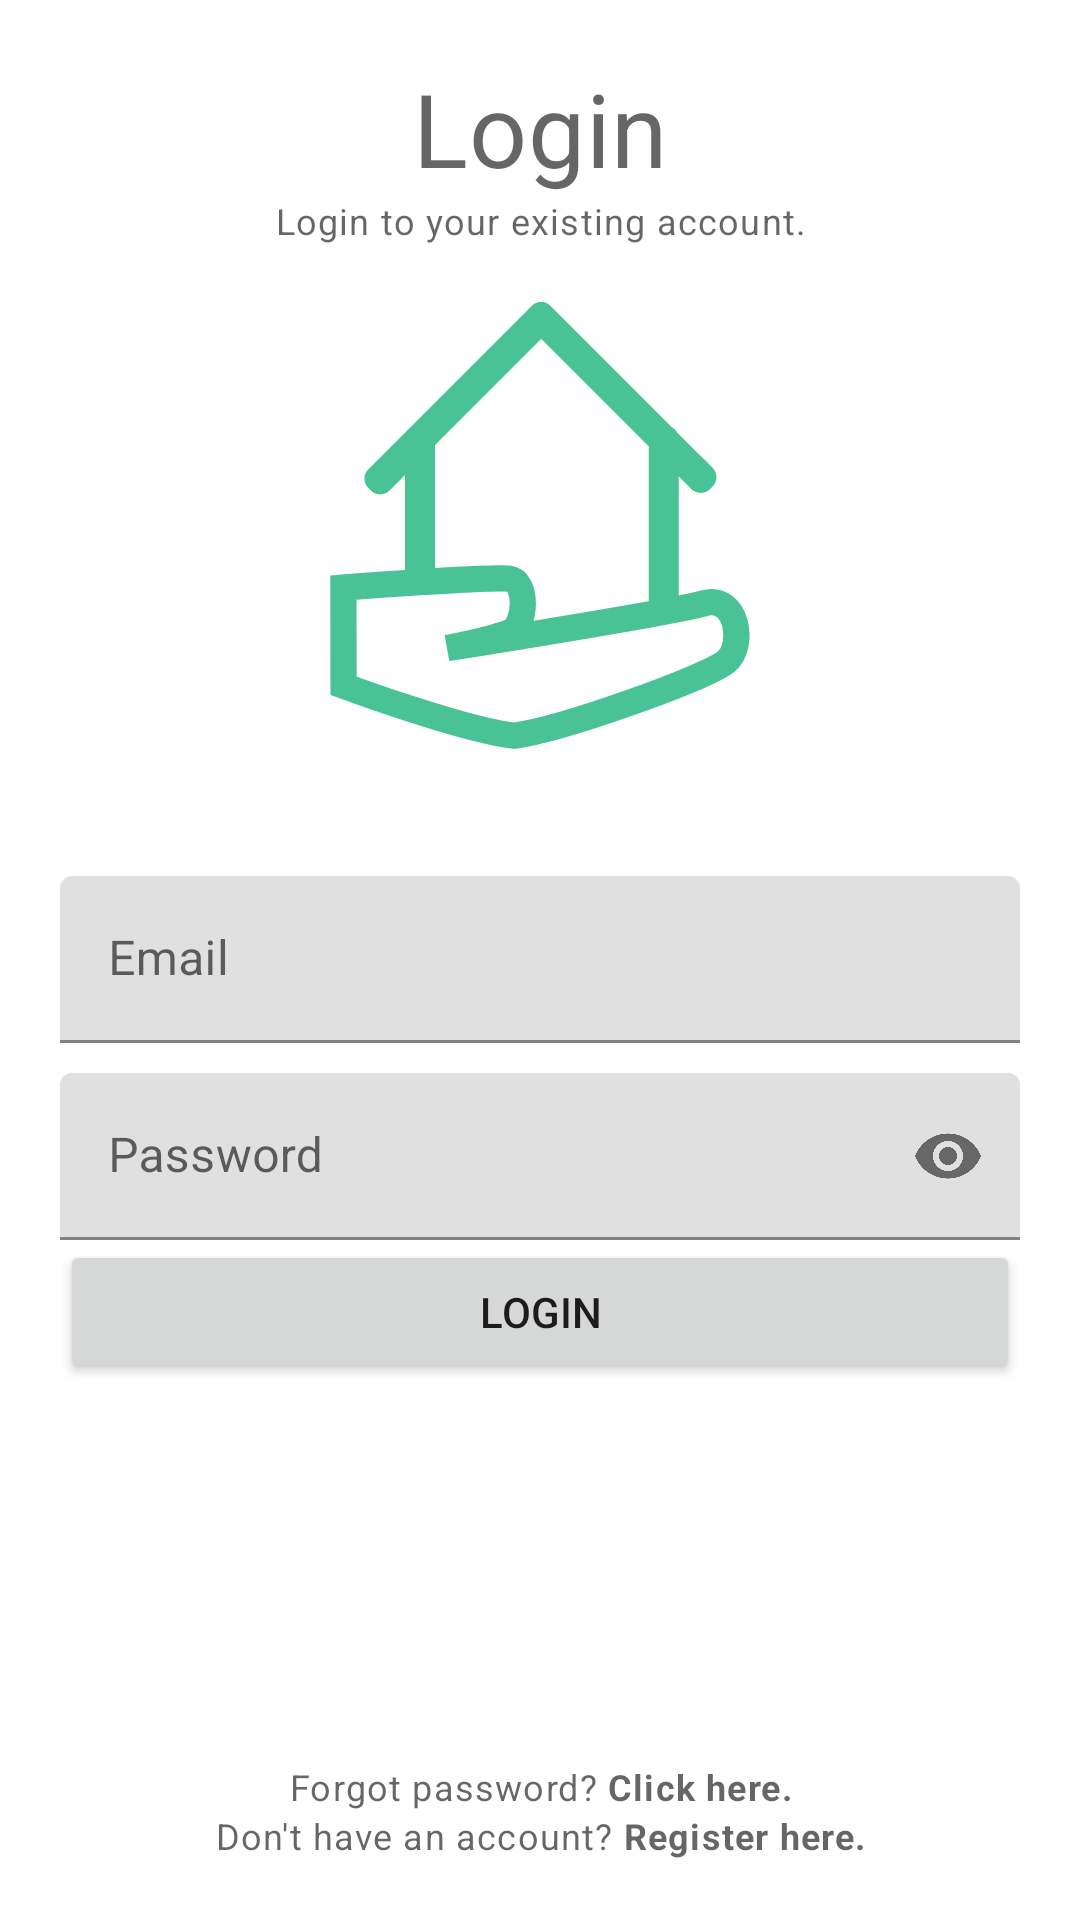

Android layout source for this screen:
<!-- AndroidManifest.xml: application theme Theme.Team32_HomeShare -->
<!-- res/layout/activity_login.xml -->
<?xml version="1.0" encoding="utf-8"?>
<RelativeLayout xmlns:android="http://schemas.android.com/apk/res/android"
    xmlns:app="http://schemas.android.com/apk/res-auto"
    xmlns:tools="http://schemas.android.com/tools"
    android:layout_width="match_parent"
    android:layout_height="match_parent"
    android:padding="20dp"
    tools:context=".LoginActivity">

    <TextView
        android:id="@+id/titleLabelTv"
        android:layout_width="match_parent"
        android:layout_height="wrap_content"
        android:text="@string/login"
        android:textAlignment="center"
        style="@style/TextAppearance.MaterialComponents.Headline4"
    />

    <TextView
        android:id="@+id/descriptionLabelTv"
        android:layout_width="match_parent"
        android:layout_height="wrap_content"
        android:layout_below="@id/titleLabelTv"
        android:text="@string/login_to_your_existing_account"
        android:textAlignment="center"
        style="@style/TextAppearance.MaterialComponents.Caption"
    />

    <ImageView
        android:layout_width="match_parent"
        android:layout_height="150dp"
        android:src="@drawable/logo"
        android:layout_gravity="center"
        android:layout_marginTop="80dp"
        app:tint="@color/green" />
    
    <com.google.android.material.textfield.TextInputLayout
        android:id="@+id/emailTil"
        android:layout_width="match_parent"
        android:layout_centerInParent="true"
        android:layout_height="wrap_content">

        <EditText
            android:id="@+id/emailEt"
            android:layout_width="match_parent"
            android:layout_height="wrap_content"
            android:hint="@string/email"
            android:inputType="textEmailAddress"/>
    </com.google.android.material.textfield.TextInputLayout>

    
    <com.google.android.material.textfield.TextInputLayout
        android:id="@+id/passwordTil"
        android:layout_width="match_parent"
        android:layout_below="@id/emailTil"
        android:layout_marginTop="10dp"
        android:layout_centerInParent="true"
        app:passwordToggleEnabled="true"
        android:layout_height="wrap_content">

        <EditText
            android:id="@+id/passwordEt"
            android:layout_width="match_parent"
            android:layout_height="wrap_content"
            android:hint="@string/password"
            android:inputType="textPassword"/>
    </com.google.android.material.textfield.TextInputLayout>

    
    <Button
        android:id="@+id/loginBtn"
        android:layout_width="match_parent"
        android:layout_height="wrap_content"
        android:layout_below="@id/passwordTil"
        android:text="@string/login"/>

    <ImageView
        android:id="@+id/google"
        android:layout_width="match_parent"
        android:layout_height="wrap_content"
        android:src="@drawable/common_google_signin_btn_text_light_normal"
        android:layout_below="@id/loginBtn"
        />

    <TextView
        android:id="@+id/forgotPassword"
        android:layout_width="match_parent"
        android:layout_height="wrap_content"
        android:text="@string/forgot_password"
        android:layout_above="@id/noAccount"
        android:textAlignment="center"
        style="@style/TextAppearance.MaterialComponents.Caption"/>

    <TextView
        android:id="@+id/noAccount"
        android:layout_width="match_parent"
        android:layout_height="wrap_content"
        android:text="@string/don_t_have_an_account_register_here"
        android:layout_alignParentBottom="true"
        android:textAlignment="center"
        style="@style/TextAppearance.MaterialComponents.Caption"/>


</RelativeLayout>
<!-- resources referenced by this layout -->
<resources>
  <color name="green">#49C296</color>
  <!-- drawable logo: vector/xml drawable (drawable-anydpi, 3408 chars, omitted) -->
  <string name="don_t_have_an_account_register_here">Don\'t have an account? <b>Register here.</b></string>
  <string name="email">Email</string>
  <string name="forgot_password">Forgot password? <b>Click here.</b></string>
  <string name="login">Login</string>
  <string name="login_to_your_existing_account">Login to your existing account.</string>
  <string name="password">Password</string>
  <style name="Theme.Team32_HomeShare" parent="Theme.MaterialComponents.DayNight.DarkActionBar">
          
          <item name="colorPrimary">@color/green</item>
          <item name="colorPrimaryVariant">#26674F</item>
          <item name="colorOnPrimary">@color/white</item>
          
          <item name="colorSecondary">@color/green</item>
          <item name="colorSecondaryVariant">@color/teal_700</item>
          <item name="colorOnSecondary">@color/black</item>
          
          <item name="android:statusBarColor" tools:targetApi="l">?attr/colorPrimaryVariant</item>
          
      </style>
  <color name="white">#FFFFFFFF</color>
  <color name="teal_700">#FF018786</color>
  <color name="black">#FF000000</color>
</resources>
